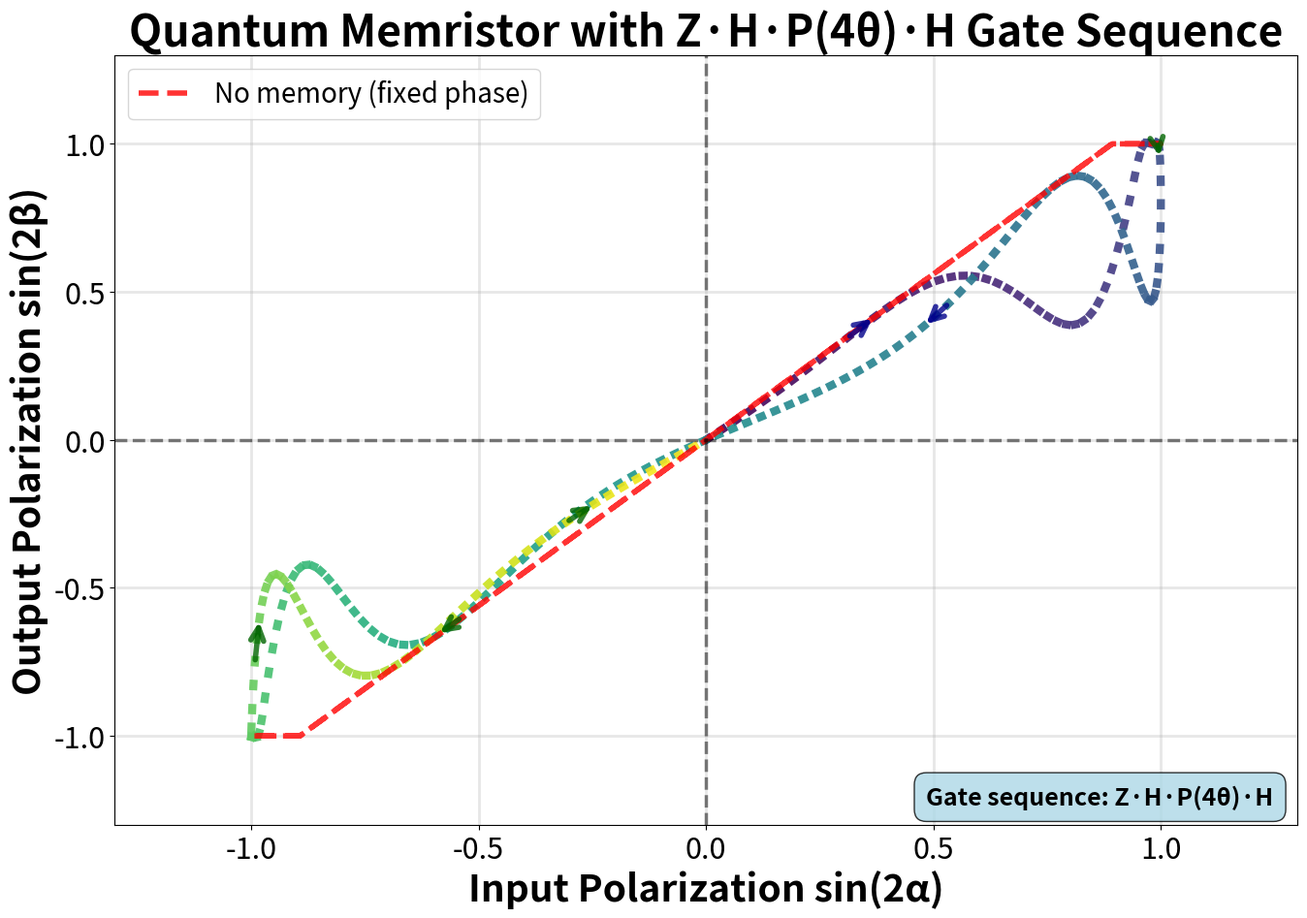
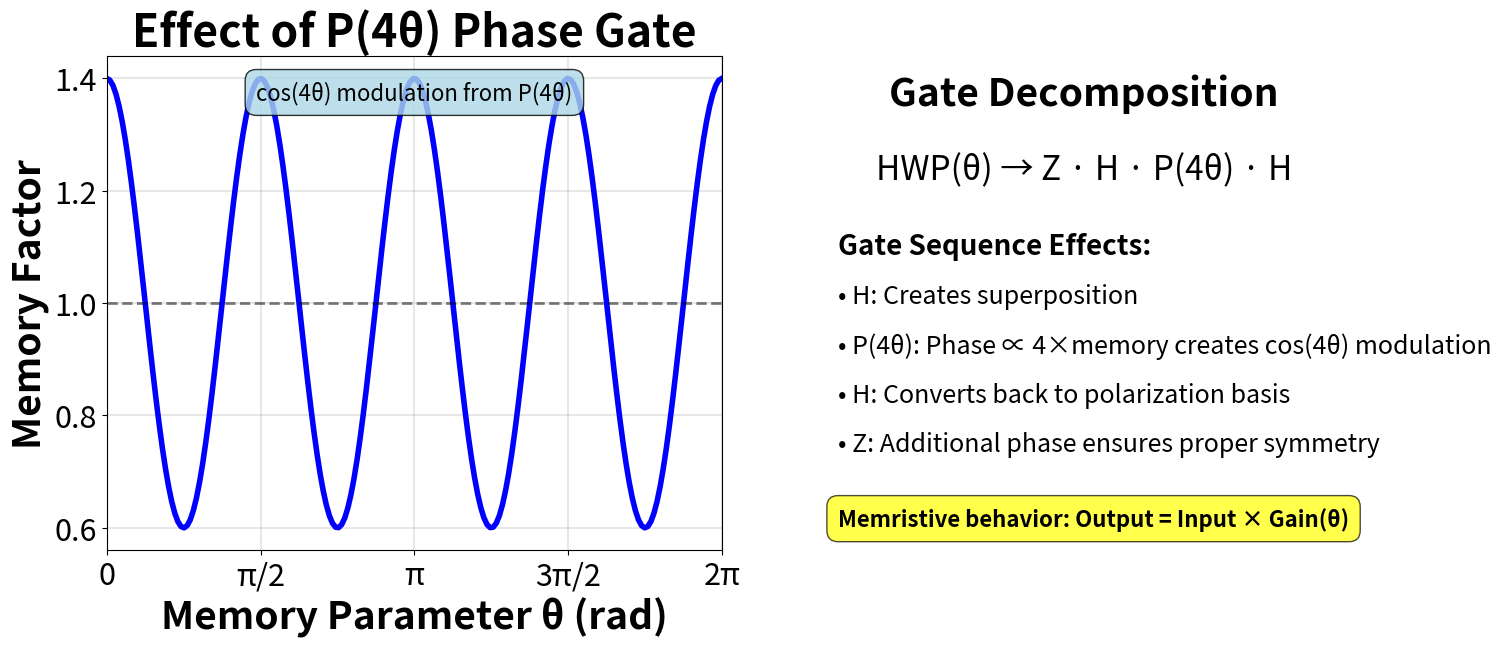
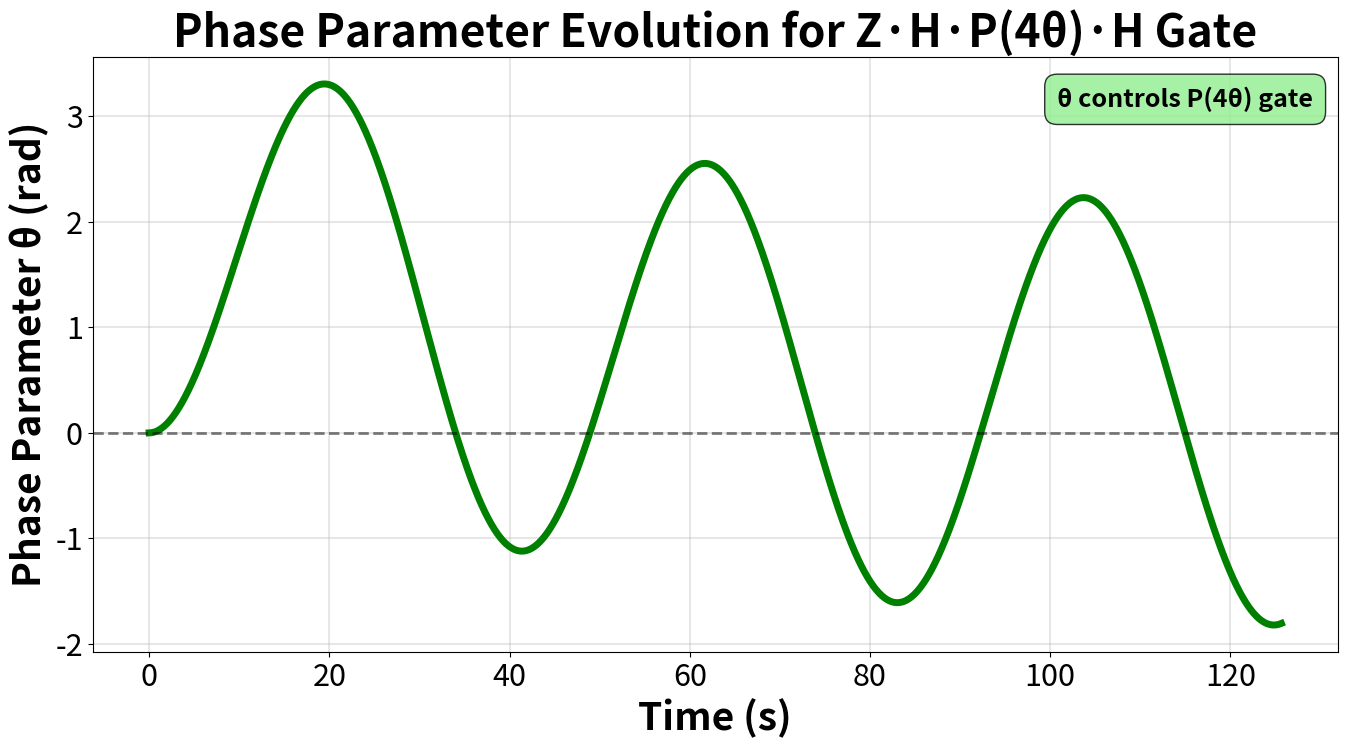

Write the Python code that produced these figures, in order.
import numpy as np
import matplotlib.pyplot as plt
from dataclasses import dataclass
from scipy.signal import savgol_filter
from mpl_toolkits.mplot3d import Axes3D

# Configure plotting for presentations - MUCH LARGER FONTS
plt.rcParams['font.size'] = 24
plt.rcParams['axes.labelsize'] = 28
plt.rcParams['axes.titlesize'] = 32
plt.rcParams['xtick.labelsize'] = 22
plt.rcParams['ytick.labelsize'] = 22
plt.rcParams['legend.fontsize'] = 20
plt.rcParams['figure.titlesize'] = 36

@dataclass
class MemristorParams:
    """Parameters for photonic quantum memristor with Z·H·P(4θ)·H gate sequence
    
    Parameters optimized for clear pinched hysteresis loops
    """
    # Memory dynamics (phase evolution)
    eta: float = 0.3           # Feedback strength (reduced for stability with cos(4θ))
    gamma: float = 0.02        # Relaxation rate for memory decay
    
    # Optical transformation parameters
    base_gain: float = 0.8     # Base transmission/reflection ratio
    memory_coupling: float = 0.4  # Coupling strength for cos(4θ) modulation
    
    # Input polarization parameters
    sweep_rate: float = 0.15   # Input modulation frequency
    amplitude: float = 1.0     # Maximum input amplitude

class QuantumMemristor:
    """Photonic quantum memristor using gate sequence Z·H·P(4θ)·H instead of HWP
    
    The gate sequence Z·H·P(4θ)·H implements a memory-dependent transformation
    where the phase gate P(4θ) creates oscillatory behavior with memory parameter θ.
    
    Key memristive properties:
    1. Pinched hysteresis: Output = 0 when Input = 0 (always passes through origin)
    2. Memory dependence: The P(4θ) gate creates cos(4θ) modulation
    3. History dependence: θ evolves based on integrated input history
    
    The transformation is multiplicative: Output = Input × MemoryGain(θ)
    This ensures proper pinched hysteresis behavior.
    """
    
    def __init__(self, params: MemristorParams):
        self.params = params
        self.reset()
    
    def reset(self):
        """Reset to initial state (phase angle θ = 0)"""
        self.memory = 0.0  # θ = 0 (phase parameter in radians)
        self.integrated_input = 0.0
    
    def memory_dependent_response(self, input_signal, memory):
        """Apply gate sequence Z·H·P(4θ)·H transformation with memristive behavior
        
        The key to pinched hysteresis is that output must be zero when input is zero,
        regardless of the memory state θ. This is achieved by making the transformation
        multiplicative rather than purely rotational.
        """
        # For memristive behavior with pinched hysteresis:
        # Output = Input × MemoryFunction(θ)
        
        # The Z·H·P(4θ)·H gate sequence creates a memory-dependent transformation
        # We interpret this as modulating the transmission/reflection coefficients
        
        # Memory-dependent gain factor from the gate sequence
        # The phase gate P(4θ) creates oscillatory behavior with memory
        memory_modulation = np.cos(4 * memory)  # Oscillates with θ
        
        # Additional memory coupling for hysteresis width
        memory_factor = 1.0 + self.params.memory_coupling * memory_modulation
        
        # Apply the transformation
        # This ensures output = 0 when input = 0 (pinched at origin)
        output_signal = input_signal * self.params.base_gain * memory_factor
        
        # Ensure output is bounded
        return np.clip(output_signal, -1, 1)
    
    def update_memory(self, input_signal, dt):
        """Update phase parameter θ based on detection events (proportional to input)"""
        # θ evolves based on detection rate (∝ input polarization)
        dmemory = self.params.eta * input_signal - self.params.gamma * self.memory
        self.memory += dmemory * dt
        
        # Track integrated detection events
        self.integrated_input += input_signal * dt
    
    def simulate_hysteresis(self, num_cycles=3, points_per_cycle=2000):
        """Simulate the photonic memristor to show polarization hysteresis"""
        # Time array
        period = 2 * np.pi / self.params.sweep_rate
        T = num_cycles * period
        t_array = np.linspace(0, T, num_cycles * points_per_cycle)
        dt = t_array[1] - t_array[0]
        
        # Storage arrays
        input_signals = []
        output_signals = []
        memory_values = []
        
        # Reset state (θ = 0)
        self.reset()
        
        # Simulate
        for i, t in enumerate(t_array):
            # Sinusoidal input polarization angle α(t)
            input_signal = self.params.amplitude * np.sin(self.params.sweep_rate * t)
            
            # Get output after Z·H·P(4θ)·H transformation
            output_signal = self.memory_dependent_response(input_signal, self.memory)
            
            # Update phase parameter θ based on detection
            self.update_memory(input_signal, dt)
            
            # Store values
            input_signals.append(input_signal)
            output_signals.append(output_signal)
            memory_values.append(self.memory)
        
        return {
            't': t_array,
            'input': np.array(input_signals),    # sin(2α)
            'output': np.array(output_signals),  # transformed output
            'memory': np.array(memory_values)    # θ(t)
        }
    
    def simulate_no_memory(self, num_cycles=3, points_per_cycle=2000):
        """Simulate without memory for comparison"""
        # Save original parameters
        original_eta = self.params.eta
        original_gamma = self.params.gamma
        
        # Set no memory (instant decay)
        self.params.eta = 0.0
        self.params.gamma = 1000.0  # Very fast decay
        
        # Run simulation
        result = self.simulate_hysteresis(num_cycles, points_per_cycle)
        
        # Restore parameters
        self.params.eta = original_eta
        self.params.gamma = original_gamma
        
        return result

def plot_main_hysteresis(params=None, save=True):
    """Plot the main hysteresis loop - Input vs Output Polarization"""
    if params is None:
        params = MemristorParams()  # Use default parameters
    
    # Create figure with presentation-friendly aspect ratio
    fig, ax = plt.subplots(figsize=(14, 10))
    
    # Initialize and simulate
    memristor = QuantumMemristor(params)
    data_mem = memristor.simulate_hysteresis(num_cycles=4, points_per_cycle=2000)
    data_no_mem = memristor.simulate_no_memory(num_cycles=4, points_per_cycle=2000)
    
    # Get last cycle
    n_points = len(data_mem['t'])
    last_cycle_start = int(3 * n_points / 4)
    
    # Extract last cycle
    input_mem = data_mem['input'][last_cycle_start:]
    output_mem = data_mem['output'][last_cycle_start:]
    input_no_mem = data_no_mem['input'][last_cycle_start:]
    output_no_mem = data_no_mem['output'][last_cycle_start:]
    
    # Smooth the output
    output_mem_smooth = savgol_filter(output_mem, 51, 3)
    
    # Time for coloring
    t_last = data_mem['t'][last_cycle_start:] - data_mem['t'][last_cycle_start]
    colors = plt.cm.viridis(t_last / t_last[-1])
    
    # Plot with memory - color gradient with thicker lines
    for i in range(0, len(input_mem)-1, 10):
        ax.plot(input_mem[i:i+2], output_mem_smooth[i:i+2], 
                color=colors[i], linewidth=6, alpha=0.9)
    
    # Plot without memory - thicker line
    ax.plot(input_no_mem, output_no_mem, 'r--', 
             linewidth=4, alpha=0.8, label='No memory (fixed phase)')
    
    # Add direction arrows - larger and more visible
    n_arrows = 6
    arrow_indices = np.linspace(100, len(input_mem)-100, n_arrows, dtype=int)
    for idx in arrow_indices:
        if idx + 20 < len(input_mem):
            if output_mem_smooth[idx] > output_no_mem[np.argmin(np.abs(input_no_mem - input_mem[idx]))]:
                arrow_color = 'darkgreen'
            else:
                arrow_color = 'darkblue'
                
            ax.annotate('', xy=(input_mem[idx+20], output_mem_smooth[idx+20]),
                        xytext=(input_mem[idx], output_mem_smooth[idx]),
                        arrowprops=dict(arrowstyle='->', color=arrow_color, lw=4, alpha=0.8))
    
    ax.set_xlabel('Input Polarization sin(2α)', fontweight='bold')
    ax.set_ylabel('Output Polarization sin(2β)', fontweight='bold')
    ax.set_title('Quantum Memristor with Z·H·P(4θ)·H Gate Sequence', fontweight='bold')
    ax.grid(True, alpha=0.3, linewidth=2)
    ax.axhline(y=0, color='k', linestyle='--', alpha=0.5, linewidth=2.5)
    ax.axvline(x=0, color='k', linestyle='--', alpha=0.5, linewidth=2.5)
    ax.legend(loc='upper left')
    
    # Set axis limits to ensure proper scaling
    ax.set_xlim(-1.3, 1.3)
    ax.set_ylim(-1.3, 1.3)
    
    # Add annotation about the gate sequence
    ax.text(0.98, 0.02, 'Gate sequence: Z·H·P(4θ)·H', 
            transform=ax.transAxes,
            bbox=dict(boxstyle='round,pad=0.5', facecolor='lightblue', alpha=0.8),
            ha='right', va='bottom', fontsize=18, fontweight='bold')
    
    plt.tight_layout()
    
    if save:
        plt.savefig('memristor_zhp4h_hysteresis.pdf', bbox_inches='tight', dpi=300)
        plt.savefig('memristor_zhp4h_hysteresis.png', bbox_inches='tight', dpi=300)
    
    return fig, ax

def plot_gate_sequence_effect(params=None, save=True):
    """Plot the effect of the Z·H·P(4θ)·H gate sequence on memristive behavior"""
    if params is None:
        params = MemristorParams()
    
    fig, (ax1, ax2) = plt.subplots(1, 2, figsize=(16, 7))
    
    # Left plot: Memory modulation function from P(4θ) gate
    theta_values = np.linspace(0, 2*np.pi, 200)
    memory_modulation = np.cos(4 * theta_values)
    memory_factor = 1.0 + params.memory_coupling * memory_modulation
    
    ax1.plot(theta_values, memory_factor, 'b-', linewidth=4)
    ax1.axhline(y=1, color='k', linestyle='--', alpha=0.5, linewidth=2)
    ax1.set_xlabel('Memory Parameter θ (rad)', fontweight='bold')
    ax1.set_ylabel('Memory Factor', fontweight='bold')
    ax1.set_title('Effect of P(4θ) Phase Gate', fontweight='bold')
    ax1.grid(True, alpha=0.3, linewidth=1.5)
    ax1.set_xlim(0, 2*np.pi)
    ax1.set_xticks([0, np.pi/2, np.pi, 3*np.pi/2, 2*np.pi])
    ax1.set_xticklabels(['0', 'π/2', 'π', '3π/2', '2π'])
    
    # Add annotation
    ax1.text(0.5, 0.95, f'cos(4θ) modulation from P(4θ)', 
             transform=ax1.transAxes, ha='center', va='top',
             bbox=dict(boxstyle='round,pad=0.5', facecolor='lightblue', alpha=0.8),
             fontsize=16)
    
    # Right plot: Gate sequence explanation
    ax2.text(0.5, 0.9, 'Gate Decomposition', 
             transform=ax2.transAxes, ha='center', fontsize=28, fontweight='bold')
    
    ax2.text(0.5, 0.75, 'HWP(θ) → Z · H · P(4θ) · H', 
             transform=ax2.transAxes, ha='center', fontsize=24)
    
    ax2.text(0.1, 0.6, 'Gate Sequence Effects:', 
             transform=ax2.transAxes, fontsize=20, fontweight='bold')
    
    ax2.text(0.1, 0.5, '• H: Creates superposition', 
             transform=ax2.transAxes, fontsize=18)
    ax2.text(0.1, 0.4, '• P(4θ): Phase ∝ 4×memory creates cos(4θ) modulation', 
             transform=ax2.transAxes, fontsize=18)
    ax2.text(0.1, 0.3, '• H: Converts back to polarization basis', 
             transform=ax2.transAxes, fontsize=18)
    ax2.text(0.1, 0.2, '• Z: Additional phase ensures proper symmetry', 
             transform=ax2.transAxes, fontsize=18)
    
    ax2.text(0.1, 0.05, 'Memristive behavior: Output = Input × Gain(θ)', 
             transform=ax2.transAxes, fontsize=16, fontweight='bold',
             bbox=dict(boxstyle='round,pad=0.5', facecolor='yellow', alpha=0.7))
    
    ax2.axis('off')
    
    plt.tight_layout()
    
    if save:
        plt.savefig('gate_sequence_effect.pdf', bbox_inches='tight', dpi=300)
        plt.savefig('gate_sequence_effect.png', bbox_inches='tight', dpi=300)
    
    return fig, (ax1, ax2)

def plot_phase_evolution(params=None, save=True):
    """Plot phase parameter θ evolution over time"""
    if params is None:
        params = MemristorParams()
    
    fig, ax = plt.subplots(figsize=(14, 8))
    
    memristor = QuantumMemristor(params)
    data_mem = memristor.simulate_hysteresis(num_cycles=3, points_per_cycle=1000)
    
    ax.plot(data_mem['t'], data_mem['memory'], 'g-', linewidth=5)
    ax.set_xlabel('Time (s)', fontweight='bold')
    ax.set_ylabel('Phase Parameter θ (rad)', fontweight='bold')
    ax.set_title('Phase Parameter Evolution for Z·H·P(4θ)·H Gate', fontweight='bold')
    ax.grid(True, alpha=0.3, linewidth=1.5)
    ax.axhline(y=0, color='k', linestyle='--', alpha=0.5, linewidth=2)
    
    # Add annotation
    ax.text(0.98, 0.95, 'θ controls P(4θ) gate', 
            transform=ax.transAxes,
            bbox=dict(boxstyle='round,pad=0.5', facecolor='lightgreen', alpha=0.8),
            ha='right', va='top', fontsize=18, fontweight='bold')
    
    plt.tight_layout()
    
    if save:
        plt.savefig('memristor_phase_evolution.pdf', bbox_inches='tight', dpi=300)
        plt.savefig('memristor_phase_evolution.png', bbox_inches='tight', dpi=300)
    
    return fig, ax

# Run demonstration
if __name__ == "__main__":
    print("Generating Quantum Memristor with Z·H·P(4θ)·H Gate Sequence...")
    print("=" * 60)
    print("Replacing HWP(θ) with gate decomposition: Z · H · P(4θ) · H")
    print("=" * 60)
    
    # Create figures
    print("\n1. Main hysteresis loop with new gate sequence...")
    plot_main_hysteresis()
    
    print("2. Gate sequence transformation effect...")
    plot_gate_sequence_effect()
    
    print("3. Phase parameter evolution...")
    plot_phase_evolution()
    
    print("\n" + "=" * 60)
    print("All figures saved successfully!")
    print("\nKey features:")
    print("1. Pinched hysteresis loops passing through origin (0,0)")
    print("2. Memory-dependent gain from P(4θ) gate: cos(4θ) modulation")
    print("3. Multiplicative transformation ensures memristive behavior")
    print("4. Gate sequence Z·H·P(4θ)·H replaces traditional HWP")
    print("\nThe P(4θ) phase gate creates oscillatory memory behavior,")
    print("leading to rich dynamics as θ evolves with input history.")
    
    # Show plots
    plt.show()
